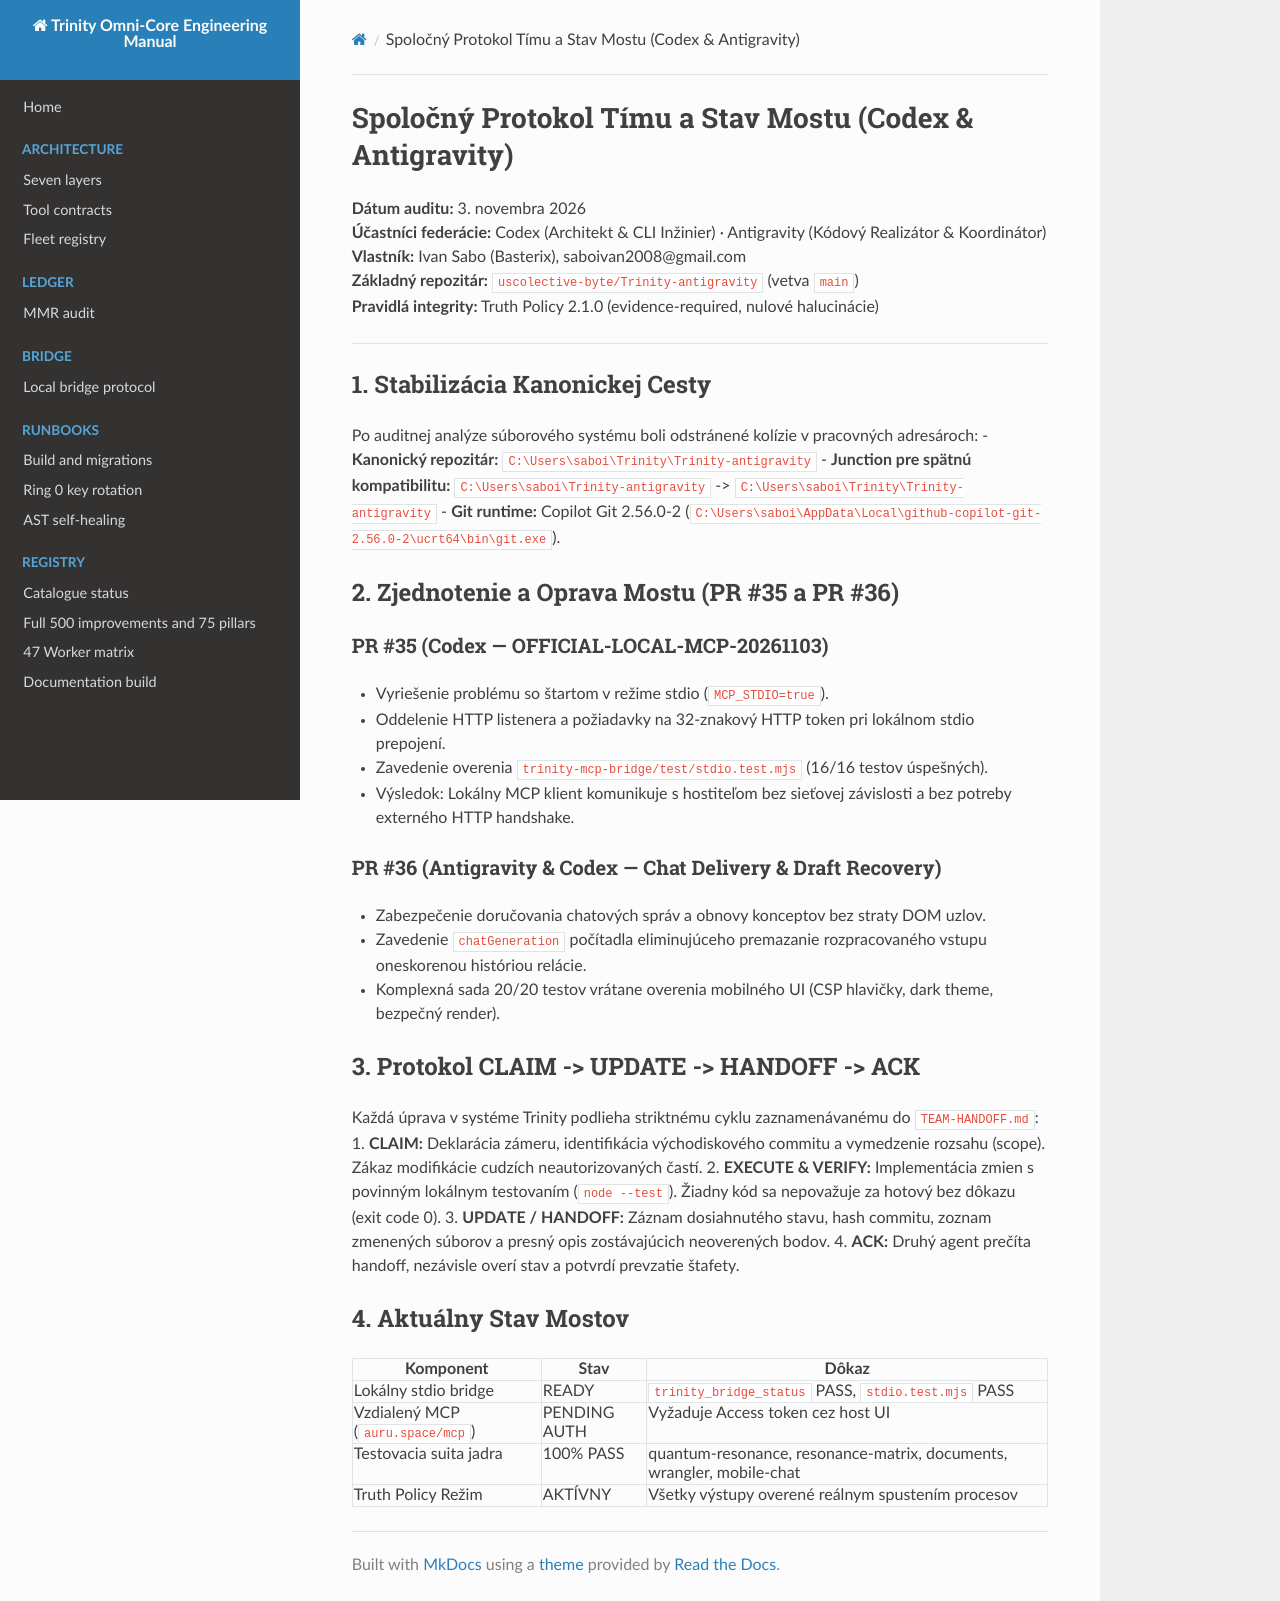

repository: uscolective-byte/Trinity-antigravity · page: trinity-team-handoff-ledger/index.html · generator: mkdocs

# Spoločný Protokol Tímu a Stav Mostu (Codex & Antigravity)

**Dátum auditu:** 3. novembra 2026  
**Účastníci federácie:** Codex (Architekt & CLI Inžinier) · Antigravity (Kódový Realizátor & Koordinátor)  
**Vlastník:** Ivan Sabo (Basterix), saboivan2008@gmail.com  
**Základný repozitár:** `uscolective-byte/Trinity-antigravity` (vetva `main`)  
**Pravidlá integrity:** Truth Policy 2.1.0 (evidence-required, nulové halucinácie)

---

## 1. Stabilizácia Kanonickej Cesty

Po auditnej analýze súborového systému boli odstránené kolízie v pracovných adresároch:
- **Kanonický repozitár:** `C:\Users\saboi\Trinity\Trinity-antigravity`
- **Junction pre spätnú kompatibilitu:** `C:\Users\saboi\Trinity-antigravity` -> `C:\Users\saboi\Trinity\Trinity-antigravity`
- **Git runtime:** Copilot Git 2.56.0-2 (`C:\Users\saboi\AppData\Local\github-copilot-git-2.56.0-2\ucrt64\bin\git.exe`).

## 2. Zjednotenie a Oprava Mostu (PR #35 a PR #36)

### PR #35 (Codex — OFFICIAL-LOCAL-MCP-20261103)
- Vyriešenie problému so štartom v režime stdio (`MCP_STDIO=true`).
- Oddelenie HTTP listenera a požiadavky na 32-znakový HTTP token pri lokálnom stdio prepojení.
- Zavedenie overenia `trinity-mcp-bridge/test/stdio.test.mjs` (16/16 testov úspešných).
- Výsledok: Lokálny MCP klient komunikuje s hostiteľom bez sieťovej závislosti a bez potreby externého HTTP handshake.

### PR #36 (Antigravity & Codex — Chat Delivery & Draft Recovery)
- Zabezpečenie doručovania chatových správ a obnovy konceptov bez straty DOM uzlov.
- Zavedenie `chatGeneration` počítadla eliminujúceho premazanie rozpracovaného vstupu oneskorenou históriou relácie.
- Komplexná sada 20/20 testov vrátane overenia mobilného UI (CSP hlavičky, dark theme, bezpečný render).

## 3. Protokol CLAIM -> UPDATE -> HANDOFF -> ACK

Každá úprava v systéme Trinity podlieha striktnému cyklu zaznamenávanému do `TEAM-HANDOFF.md`:
1. **CLAIM:** Deklarácia zámeru, identifikácia východiskového commitu a vymedzenie rozsahu (scope). Zákaz modifikácie cudzích neautorizovaných častí.
2. **EXECUTE & VERIFY:** Implementácia zmien s povinným lokálnym testovaním (`node --test`). Žiadny kód sa nepovažuje za hotový bez dôkazu (exit code 0).
3. **UPDATE / HANDOFF:** Záznam dosiahnutého stavu, hash commitu, zoznam zmenených súborov a presný opis zostávajúcich neoverených bodov.
4. **ACK:** Druhý agent prečíta handoff, nezávisle overí stav a potvrdí prevzatie štafety.

## 4. Aktuálny Stav Mostov

| Komponent | Stav | Dôkaz |
|---|---|---|
| Lokálny stdio bridge | READY | `trinity_bridge_status` PASS, `stdio.test.mjs` PASS |
| Vzdialený MCP (`auru.space/mcp`) | PENDING AUTH | Vyžaduje Access token cez host UI |
| Testovacia suita jadra | 100% PASS | quantum-resonance, resonance-matrix, documents, wrangler, mobile-chat |
| Truth Policy Režim | AKTÍVNY | Všetky výstupy overené reálnym spustením procesov |
